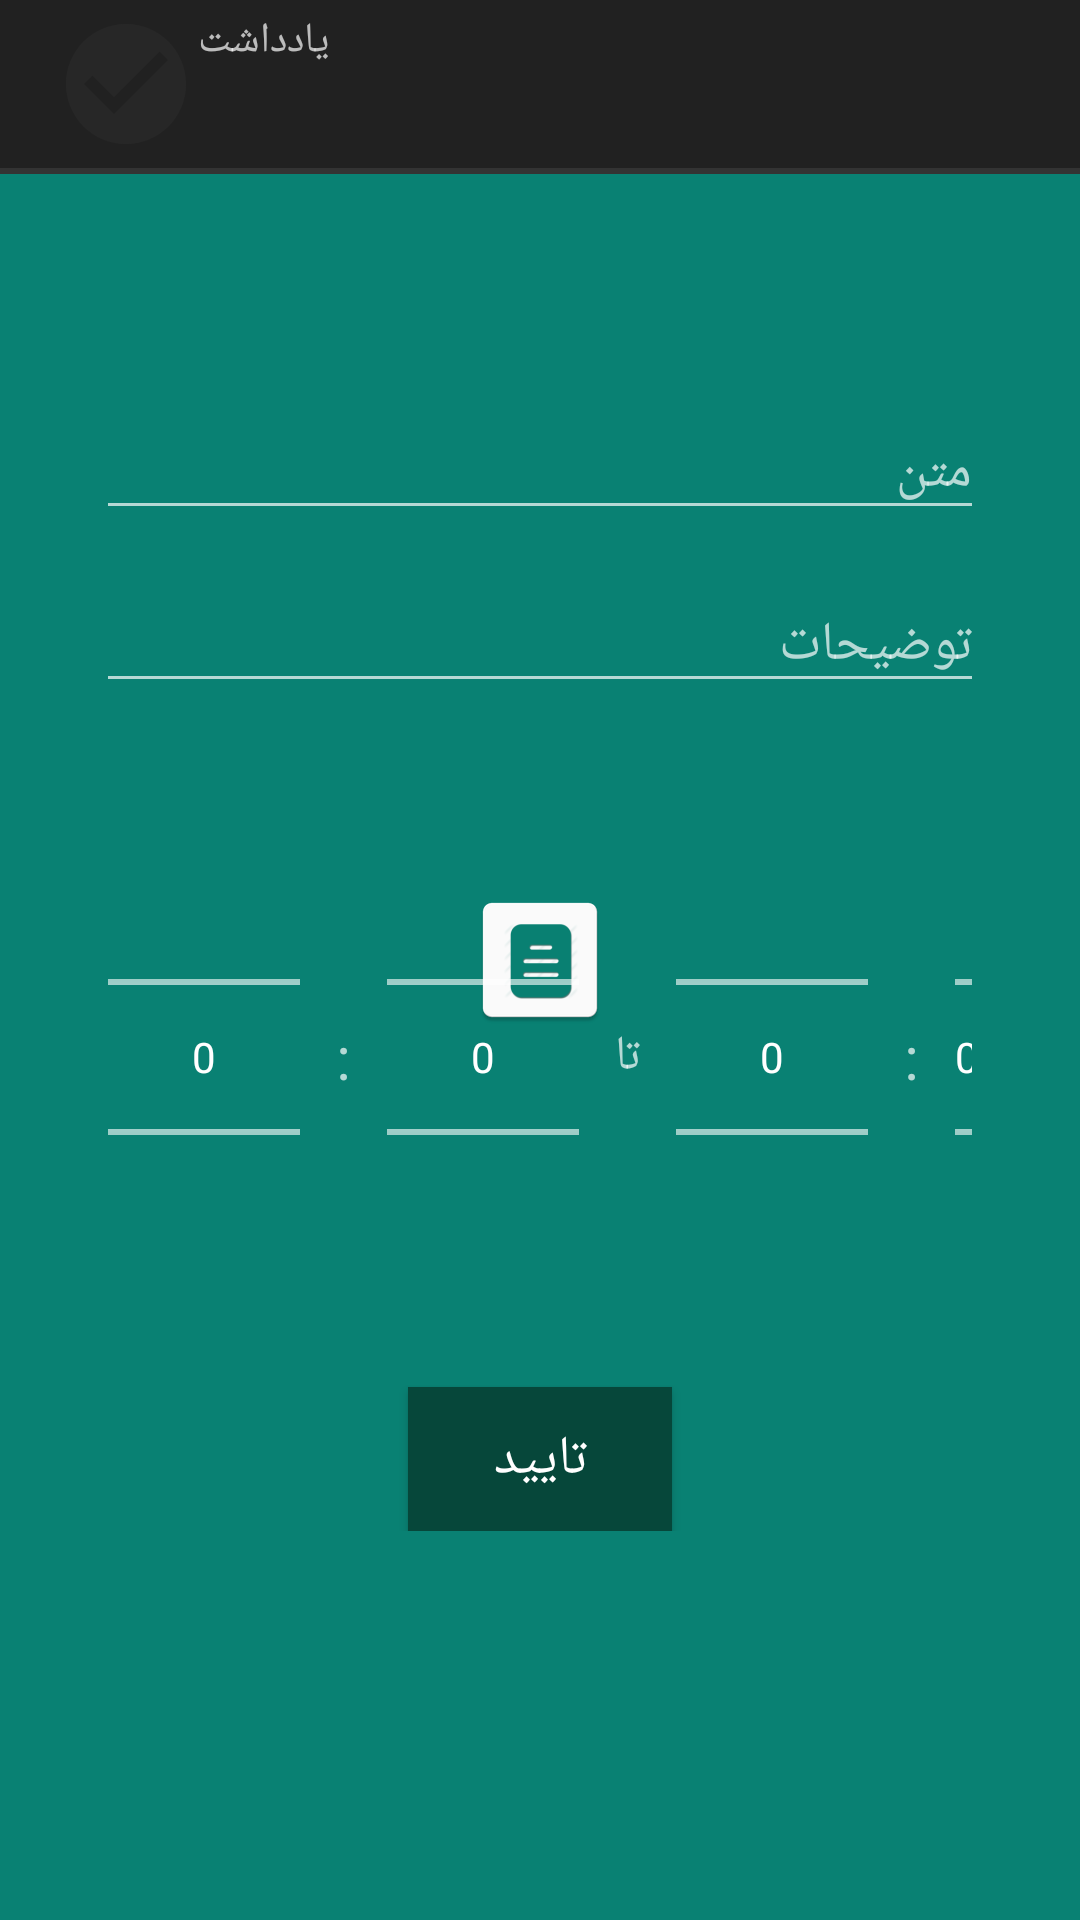

Reconstruct the res/layout file that produces this screen, plus the resources it refers to.
<!-- AndroidManifest.xml: application theme SplashTheme -->
<!-- res/layout/fragment_update.xml -->
<?xml version="1.0" encoding="utf-8"?>
<LinearLayout
    xmlns:android="http://schemas.android.com/apk/res/android"
    android:layout_width="match_parent"
   android:layout_height="match_parent"
    android:orientation="vertical" >

    <com.google.android.material.appbar.AppBarLayout
        android:id="@+id/RootActionBar"
        android:layout_width="match_parent"
        android:layout_marginBottom="8dp"
        android:layout_height="wrap_content">
    <androidx.appcompat.widget.Toolbar
        android:id="@+id/toolbar"
        android:layout_width="match_parent"
        android:layout_height="wrap_content">

        <LinearLayout
            android:layout_width="match_parent"
            android:gravity="left|center"
            android:padding="2dp"
            android:layout_height="wrap_content">

            <ImageView
                android:id="@+id/imgDelete"
                android:layout_width="48dp"
                android:src="@drawable/ic_check_off"
                android:layout_height="48dp"/>
            <TextView
                android:layout_width="wrap_content"
                android:text="یادداشت"
                android:fontFamily="@font/iranyekanmobilethin"
                android:id="@+id/txtTitle"
                android:layout_height="match_parent"/>

        </LinearLayout>

    </androidx.appcompat.widget.Toolbar>
    <View
        android:layout_width="match_parent"
        android:background="#333333"
        android:layout_height="2dp"/>
    </com.google.android.material.appbar.AppBarLayout>


<androidx.constraintlayout.widget.ConstraintLayout
    xmlns:app="http://schemas.android.com/apk/res-auto"
    xmlns:tools="http://schemas.android.com/tools"
    android:layout_width="match_parent"
    android:layout_height="match_parent"
    android:padding="32dp"
    tools:context=".view.fragment.FragmentAdd">

    <ScrollView
        android:layout_width="match_parent"
        android:scrollbars="none"
        android:layout_height="match_parent">

        <androidx.constraintlayout.widget.ConstraintLayout
            android:layout_width="match_parent"
            android:orientation="vertical"
            android:layout_height="wrap_content">

            <EditText
                android:id="@+id/edtTitle"
                android:layout_width="match_parent"
                android:layout_height="wrap_content"
                android:layoutDirection="rtl"
                android:hint="متن"
                android:fontFamily="@font/iranyekanmobilemedium"
                android:importantForAutofill="no"
                android:inputType="text"
                app:layout_constraintBottom_toBottomOf="parent"
                app:layout_constraintEnd_toEndOf="parent"
                app:layout_constraintStart_toStartOf="parent"
                app:layout_constraintTop_toTopOf="parent"
                app:layout_constraintVertical_bias="0.100000024"
                tools:ignore="MissingConstraints" />

            <EditText
                android:id="@+id/edtDesc"
                android:layout_width="match_parent"
                android:layout_height="wrap_content"
                android:layout_marginTop="16dp"
                android:hint="توضیحات"
                android:fontFamily="@font/iranyekanmobilemedium"
                android:layoutDirection="rtl"
                app:layout_constraintEnd_toEndOf="parent"
                app:layout_constraintHorizontal_bias="0.58"
                app:layout_constraintStart_toStartOf="parent"
                app:layout_constraintTop_toBottomOf="@+id/edtTitle"
                tools:ignore="MissingConstraints" />


            <LinearLayout
                android:id="@+id/linearLayout"
                android:layout_width="match_parent"
                android:layout_height="wrap_content"
                android:layout_marginTop="24dp"
                android:gravity="center"
                app:layout_constraintTop_toBottomOf="@+id/edtDesc"
                tools:layout_editor_absoluteX="32dp">

                <NumberPicker
                    android:id="@+id/hourStartTime"
                    android:layout_width="wrap_content"
                    android:layout_height="wrap_content"
                    android:layout_margin="4dp" />

                <TextView
                    android:layout_width="wrap_content"
                    android:layout_height="match_parent"
                    android:layout_margin="8dp"
                    android:fontFamily="@font/iranyekanmobilemedium"
                    android:gravity="center_vertical"
                    android:text=":"
                    android:textSize="20sp" />

                <NumberPicker
                    android:id="@+id/minutesStartTime"
                    android:layout_width="wrap_content"
                    android:layout_height="wrap_content"
                    android:layout_margin="4dp" />

                <TextView
                    android:layout_width="wrap_content"
                    android:layout_height="match_parent"
                    android:layout_margin="8dp"
                    android:fontFamily="@font/iranyekanmobilemedium"
                    android:gravity="center_vertical"
                    android:text="تا"
                    android:textSize="16sp" />

                <NumberPicker
                    android:id="@+id/hourEndTime"
                    android:layout_width="wrap_content"
                    android:layout_height="wrap_content"
                    android:layout_margin="4dp" />

                <TextView
                    android:layout_width="wrap_content"
                    android:layout_height="match_parent"
                    android:layout_margin="8dp"
                    android:fontFamily="@font/iranyekanmobilemedium"
                    android:gravity="center_vertical"
                    android:text=":"
                    android:textSize="20sp" />

                <NumberPicker
                    android:id="@+id/minutesEndTime"
                    android:layout_width="wrap_content"
                    android:layout_height="wrap_content"
                    android:layout_margin="4dp" />

            </LinearLayout>

            <Button
                android:id="@+id/btnUpdate"
                android:layout_width="wrap_content"
                android:layout_height="wrap_content"
                android:layout_marginTop="16dp"
                android:background="@color/colorAccent"
                android:text="تایید"
                android:fontFamily="@font/iranyekanmobilemedium"
                android:textSize="18sp"
                android:textColor="@color/white"
                app:layout_constraintEnd_toEndOf="parent"
                app:layout_constraintHorizontal_bias="0.5"
                app:layout_constraintStart_toStartOf="parent"
                app:layout_constraintTop_toBottomOf="@+id/linearLayout" />


        </androidx.constraintlayout.widget.ConstraintLayout>
    </ScrollView>



</androidx.constraintlayout.widget.ConstraintLayout>
</LinearLayout>
<!-- resources referenced by this layout -->
<resources>
  <color name="colorAccent">#06473A</color>
  <color name="white">#FFFFFF</color>
  <!-- drawable ic_check_off (drawable) -->
  <vector android:height="24dp" android:tint="#51333333"
      android:viewportHeight="24" android:viewportWidth="24"
      android:width="24dp" xmlns:android="http://schemas.android.com/apk/res/android">
      <path android:fillColor="@android:color/white" android:pathData="M12,2C6.48,2 2,6.48 2,12s4.48,10 10,10 10,-4.48 10,-10S17.52,2 12,2zM10,17l-5,-5 1.41,-1.41L10,14.17l7.59,-7.59L19,8l-9,9z"/>
  </vector>
  <style name="SplashTheme" parent="Theme.AppCompat.NoActionBar">
      <item name="android:windowLightStatusBar" tools:targetApi="m">true</item>
      <item name="android:navigationBarColor" tools:targetApi="lollipop">@color/white</item>
      <item name="android:windowBackground">@drawable/splash_background</item>
      <item name="android:windowTranslucentStatus">true</item>
      <item name="android:windowTranslucentNavigation">true</item>
    </style>
  <!-- drawable splash_background (drawable) -->
  <?xml version="1.0" encoding="utf-8"?>
  <layer-list xmlns:android="http://schemas.android.com/apk/res/android"
      android:opacity="opaque">
      <item android:drawable="@color/colorPrimary" />
      <item
          android:bottom="100dp"
          android:left="100dp"
          android:right="100dp"
          android:top="100dp">
          <bitmap
              android:gravity="center"
              android:src="@mipmap/icon" />
      </item>
  </layer-list>
  <color name="colorPrimary">#098173</color>
</resources>
